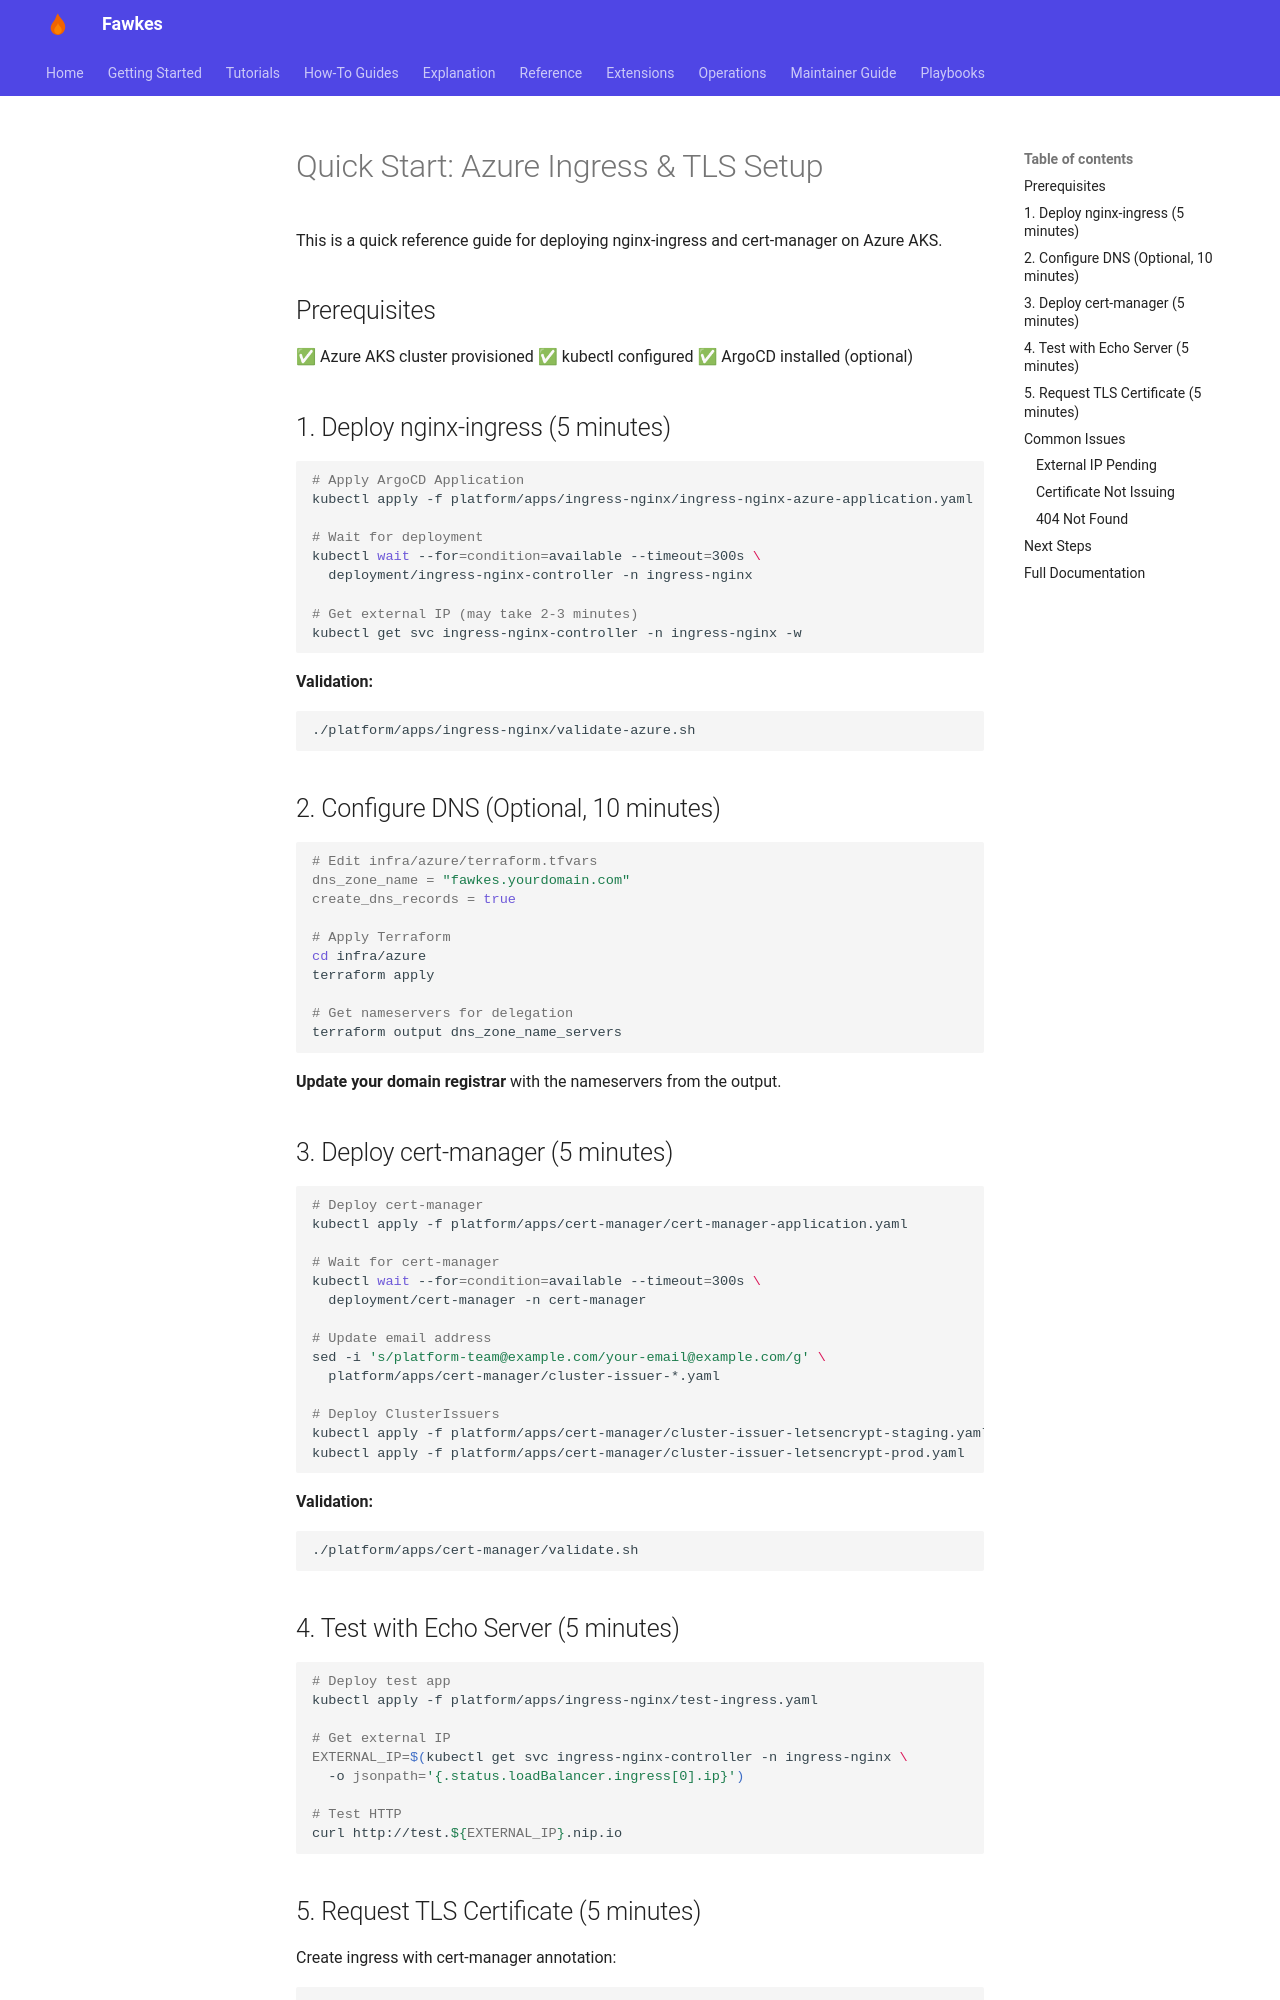

repository: paruff/fawkes · page: azure-ingress-quickstart/index.html · generator: mkdocs

# Quick Start: Azure Ingress & TLS Setup

This is a quick reference guide for deploying nginx-ingress and cert-manager on Azure AKS.

## Prerequisites

✅ Azure AKS cluster provisioned
✅ kubectl configured
✅ ArgoCD installed (optional)

## 1. Deploy nginx-ingress (5 minutes)

```bash
# Apply ArgoCD Application
kubectl apply -f platform/apps/ingress-nginx/ingress-nginx-azure-application.yaml

# Wait for deployment
kubectl wait --for=condition=available --timeout=300s \
  deployment/ingress-nginx-controller -n ingress-nginx

# Get external IP (may take 2-3 minutes)
kubectl get svc ingress-nginx-controller -n ingress-nginx -w
```

**Validation:**

```bash
./platform/apps/ingress-nginx/validate-azure.sh
```

## 2. Configure DNS (Optional, 10 minutes)

```bash
# Edit infra/azure/terraform.tfvars
dns_zone_name = "fawkes.yourdomain.com"
create_dns_records = true

# Apply Terraform
cd infra/azure
terraform apply

# Get nameservers for delegation
terraform output dns_zone_name_servers
```

**Update your domain registrar** with the nameservers from the output.

## 3. Deploy cert-manager (5 minutes)

```bash
# Deploy cert-manager
kubectl apply -f platform/apps/cert-manager/cert-manager-application.yaml

# Wait for cert-manager
kubectl wait --for=condition=available --timeout=300s \
  deployment/cert-manager -n cert-manager

# Update email address
sed -i 's/platform-team@example.com/your-email@example.com/g' \
  platform/apps/cert-manager/cluster-issuer-*.yaml

# Deploy ClusterIssuers
kubectl apply -f platform/apps/cert-manager/cluster-issuer-letsencrypt-staging.yaml
kubectl apply -f platform/apps/cert-manager/cluster-issuer-letsencrypt-prod.yaml
```

**Validation:**

```bash
./platform/apps/cert-manager/validate.sh
```

## 4. Test with Echo Server (5 minutes)

```bash
# Deploy test app
kubectl apply -f platform/apps/ingress-nginx/test-ingress.yaml

# Get external IP
EXTERNAL_IP=$(kubectl get svc ingress-nginx-controller -n ingress-nginx \
  -o jsonpath='{.status.loadBalancer.ingress[0].ip}')

# Test HTTP
curl http://test.${EXTERNAL_IP}.nip.io
```
